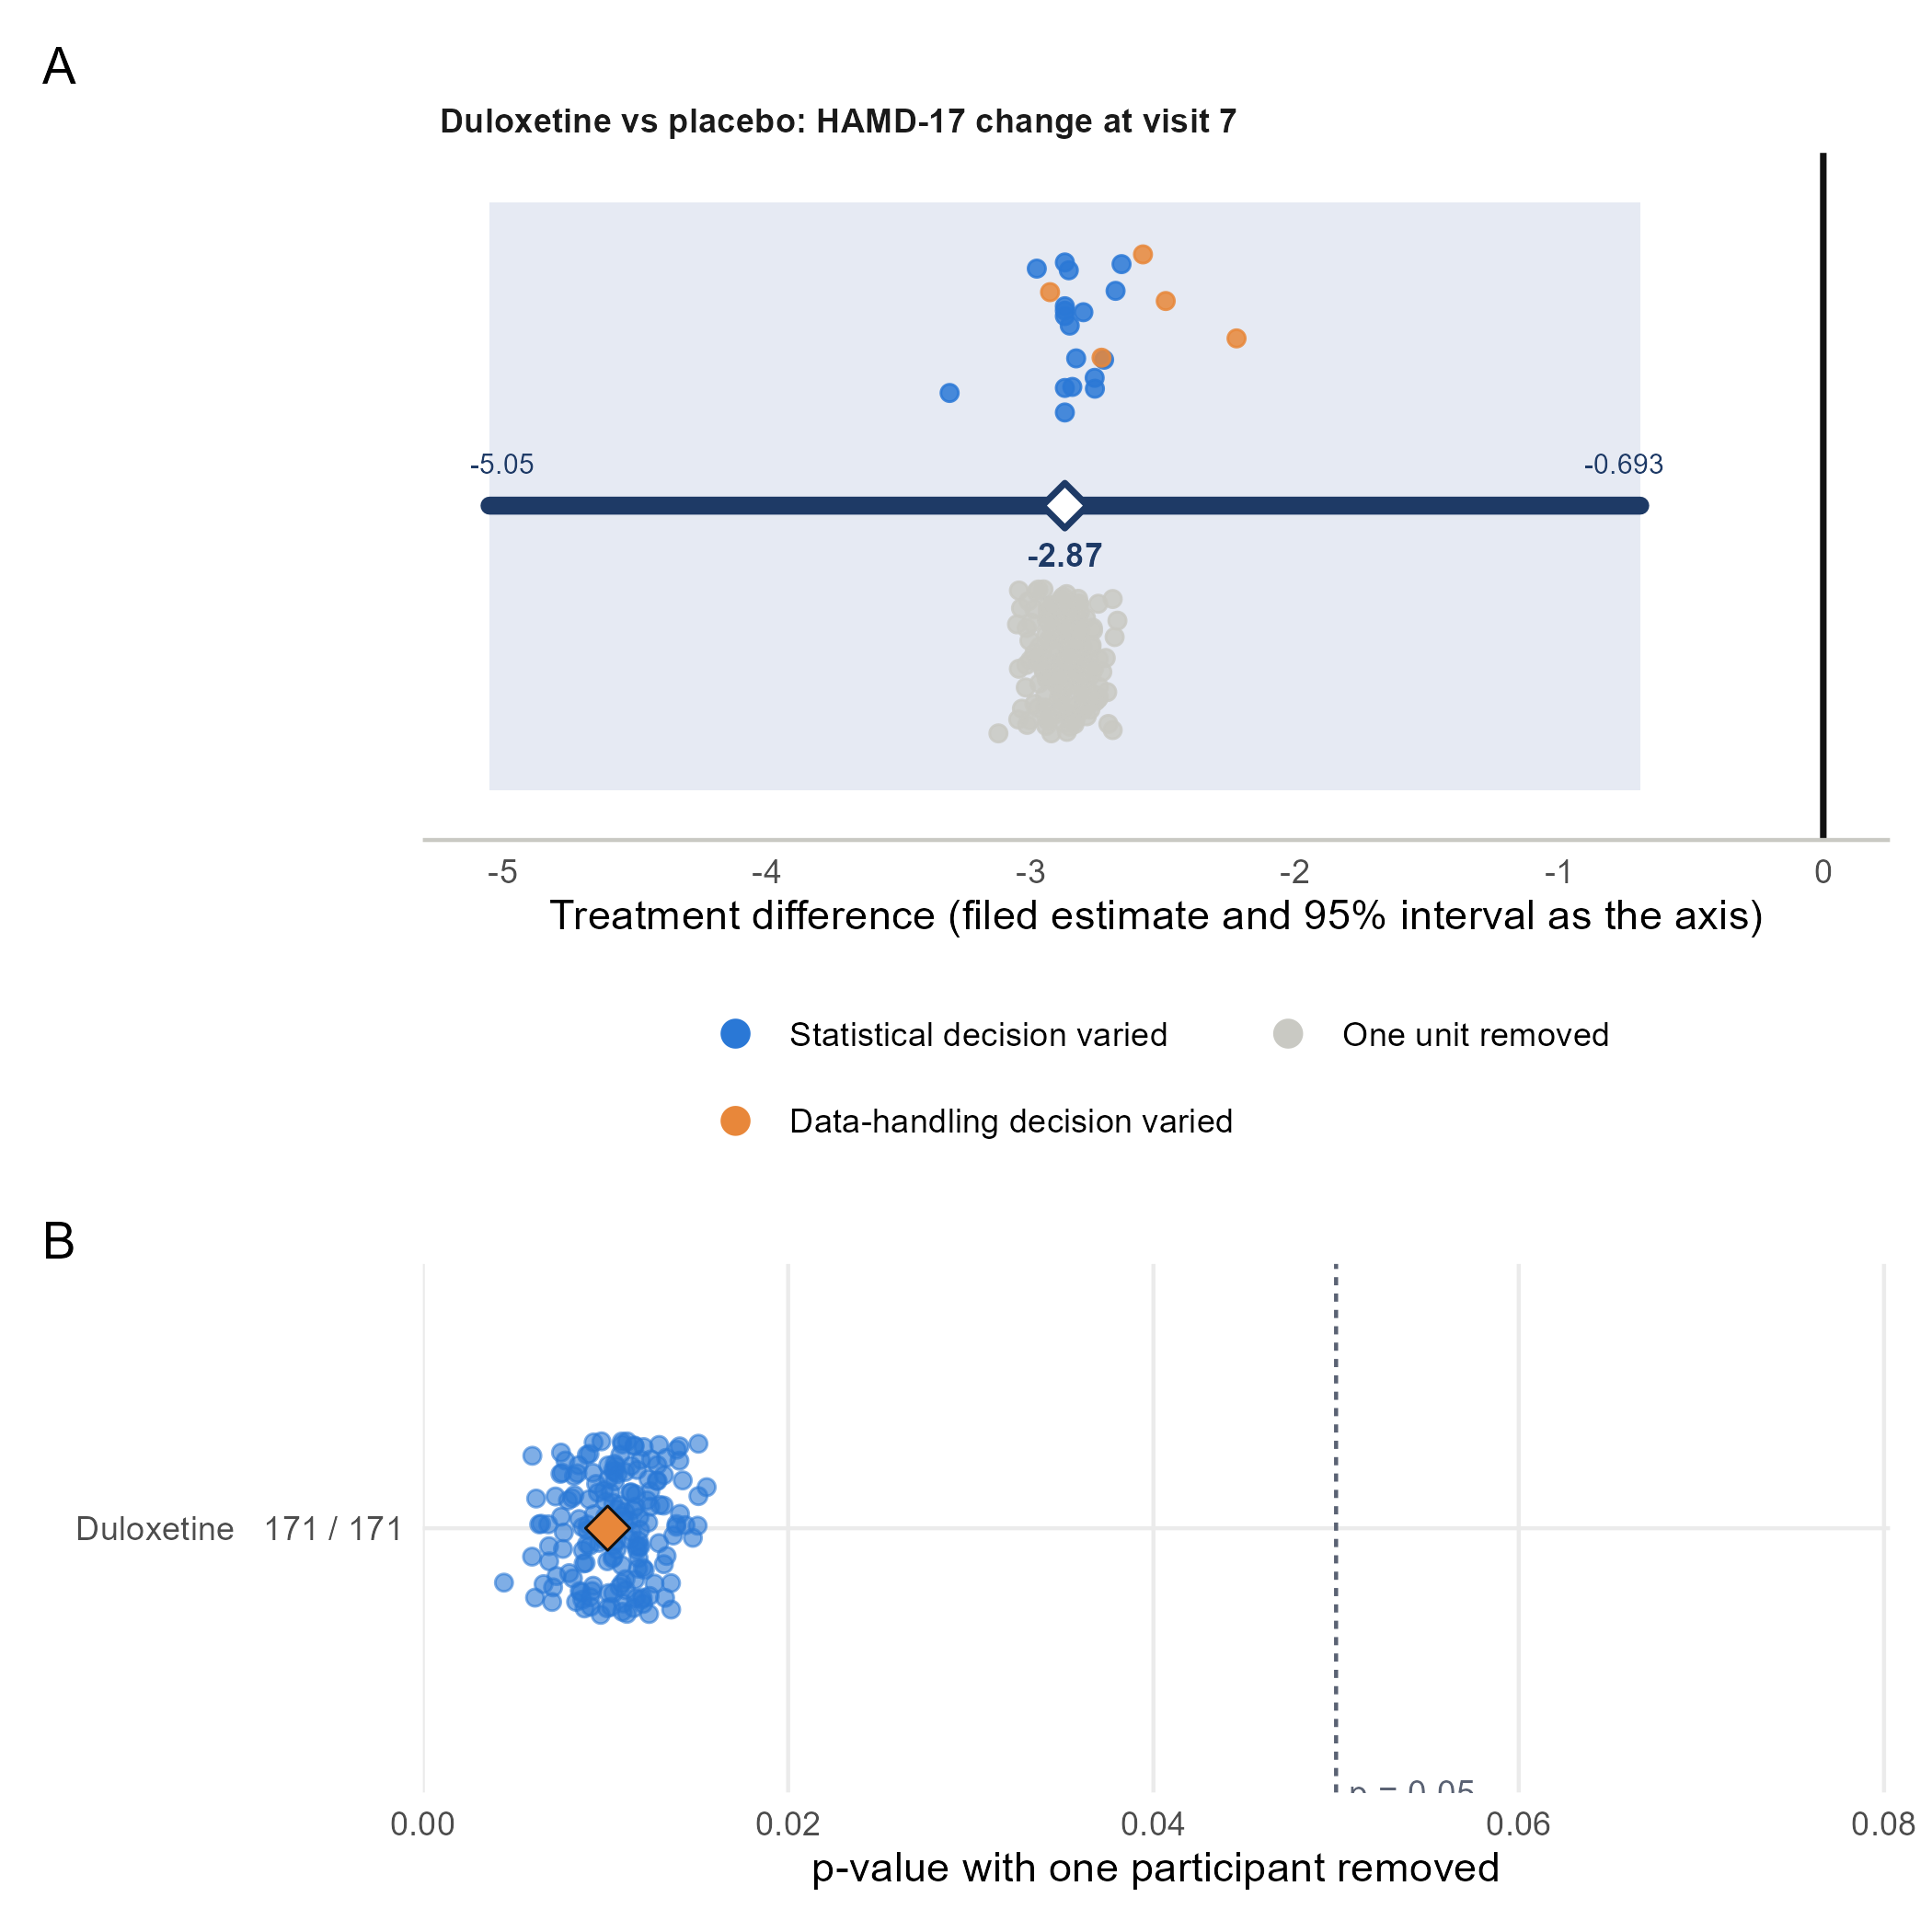

Write R code to recreate this figure.
## Figure 4: duloxetine, two panels: the swarm (every refit against the filed interval) and the leave-one-out p-strip.
## Reads results/duloxetine/duloxetine_results.rds (Job 3). PDF and PNG, 7 in wide.
source(file.path(dirname(sub("^--file=", "", commandArgs()[grepl("^--file=", commandArgs())])), "..", "scripts", "setup.R"))
suppressPackageStartupMessages(library(ggplot2))
t0 <- log_header("fig04_duloxetine")
res <- readRDS(file.path(RESULTS, "duloxetine", "duloxetine_results.rds"))
ga <- plot_swarm(list("Duloxetine vs placebo: HAMD-17 change at visit 7" = res), xlab = "Treatment difference (filed estimate and 95% interval as the axis)") + guides(colour = guide_legend(nrow = 2, override.aes = list(size = 3, alpha = 1)))
gb <- plot_pstrip(list("Duloxetine" = res), label_family = FALSE) + labs(x = "p-value with one participant removed")
if (requireNamespace("patchwork", quietly = TRUE)) {
  g <- patchwork::wrap_plots(ga, gb, ncol = 1, heights = c(1.3, 1)) + patchwork::plot_annotation(tag_levels = "A")
  for (ext in c("pdf", "png")) ggsave(file.path(FIGURES, paste0("fig04_duloxetine.", ext)), g, width = 7, height = 7, dpi = 300, bg = "white")
} else {
  for (ext in c("pdf", "png")) { ggsave(file.path(FIGURES, paste0("fig04_duloxetine_A.", ext)), ga, width = 7, height = 4, dpi = 300, bg = "white"); ggsave(file.path(FIGURES, paste0("fig04_duloxetine_B.", ext)), gb, width = 7, height = 3, dpi = 300, bg = "white") }
}
writeLines(attr(ga, "caption"), file.path(FIGURES, "fig04_duloxetine_caption.txt"))
log_footer("fig04_duloxetine", t0)
